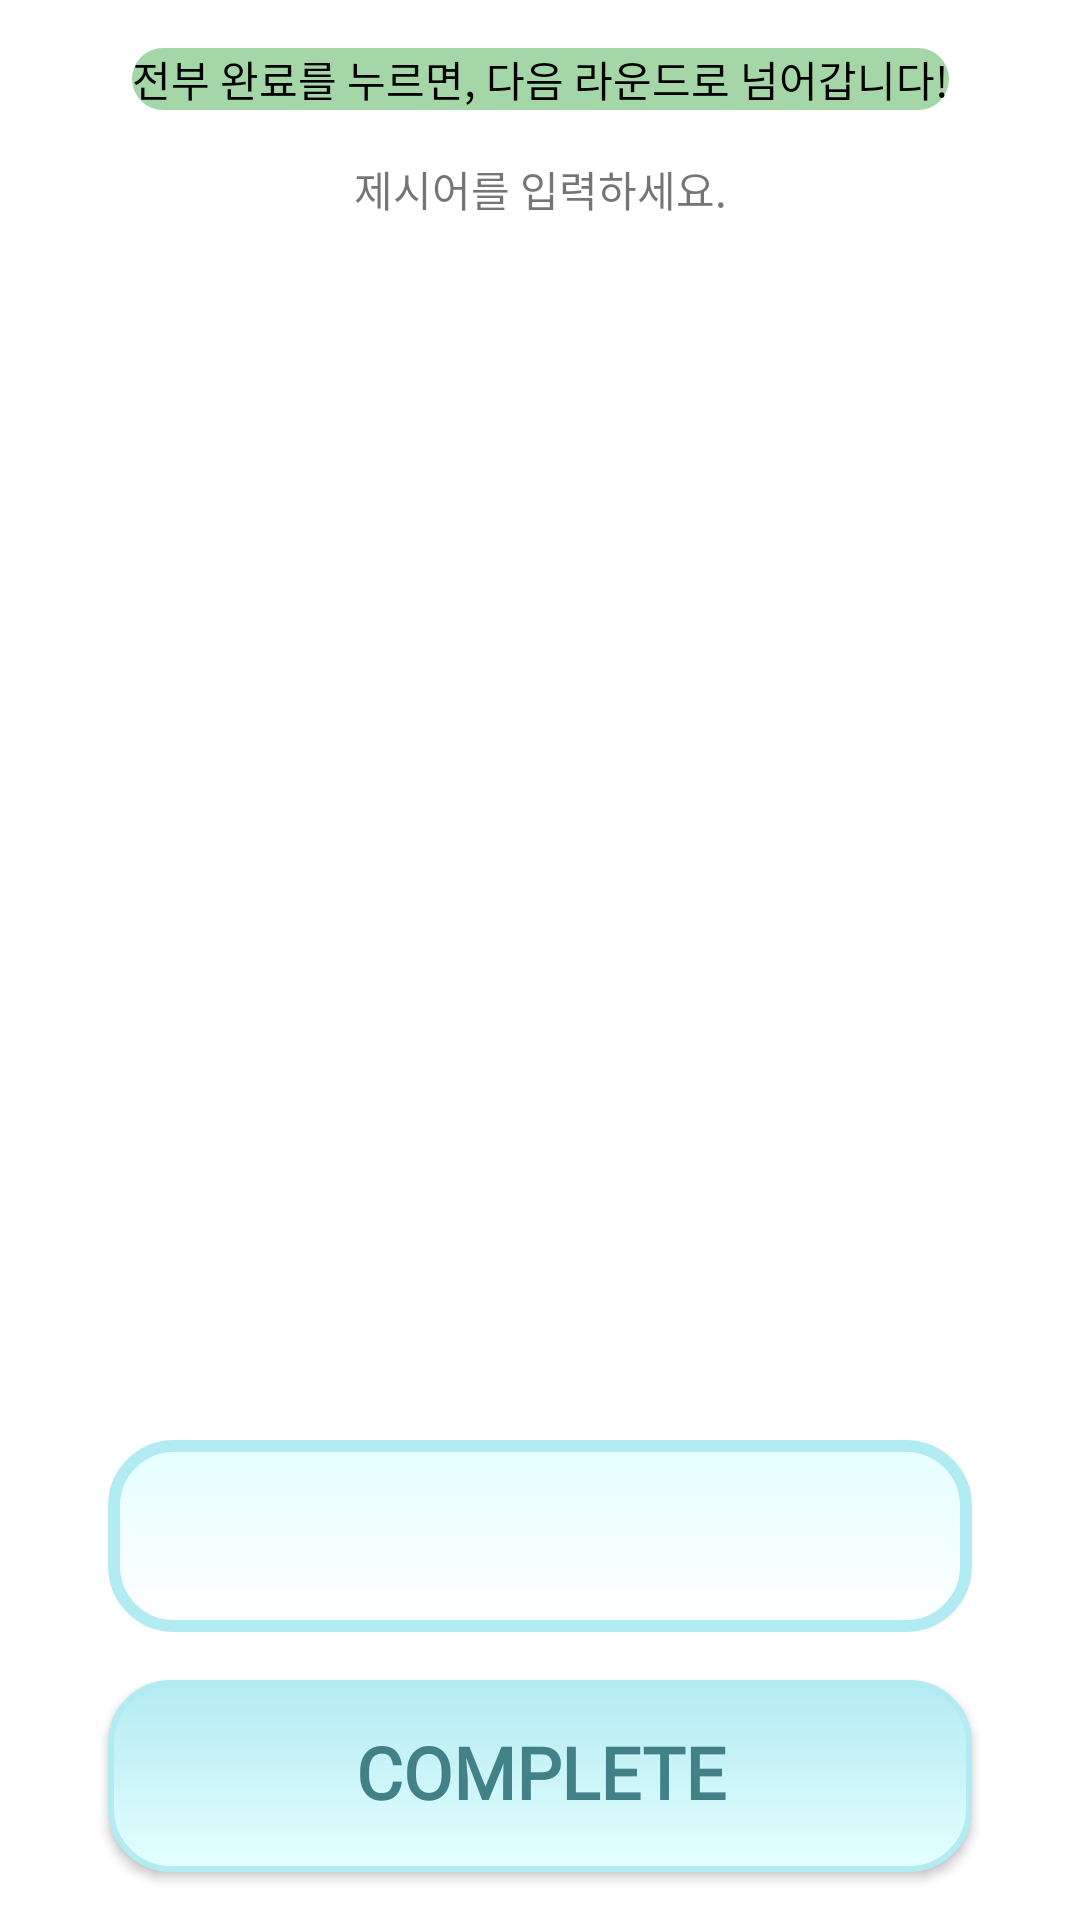

This screen was rendered from an Android layout file. Write that file and the resources it references.
<!-- AndroidManifest.xml: application theme Theme.RollingPicturesAndroid -->
<!-- res/layout/fragment_game_writing.xml -->
<?xml version="1.0" encoding="utf-8"?>
<androidx.constraintlayout.widget.ConstraintLayout xmlns:android="http://schemas.android.com/apk/res/android"
    xmlns:app="http://schemas.android.com/apk/res-auto"
    xmlns:tools="http://schemas.android.com/tools"
    android:layout_width="match_parent"
    android:layout_height="match_parent"
    android:background="@android:color/transparent">

    <TextView
        android:id="@+id/explainTextView"
        style="@style/Text.RoundText"
        android:layout_width="wrap_content"
        android:layout_height="wrap_content"
        android:layout_alignParentStart="true"
        android:layout_alignParentTop="true"
        android:layout_marginTop="@dimen/fab_margin"
        android:background="@drawable/bg_round_player"
        android:gravity="center"
        android:text="@string/game_info"
        app:layout_constraintEnd_toEndOf="parent"
        app:layout_constraintStart_toStartOf="parent"
        app:layout_constraintTop_toTopOf="parent"
        tools:text="@string/game_info" />

    <TextView
        android:id="@+id/guideRoundTextView"
        android:layout_width="wrap_content"
        android:layout_height="wrap_content"
        android:layout_marginTop="@dimen/fab_margin"
        android:text="@string/guide_round1"
        app:layout_constraintEnd_toEndOf="parent"
        app:layout_constraintStart_toStartOf="parent"
        app:layout_constraintTop_toBottomOf="@+id/explainTextView"
        tools:text="@string/guide_round1" />

    <androidx.appcompat.widget.AppCompatEditText
        android:id="@+id/writingEditText"
        style="@style/Text.EditTextHintStyle"
        android:layout_width="@dimen/fragment_height"
        android:layout_height="@dimen/box_height"
        android:layout_marginTop="@dimen/margin_size_28"
        android:layout_marginBottom="@dimen/fab_margin"
        android:background="@drawable/bg_input"
        android:padding="@dimen/padding_size_20"
        app:layout_constraintBottom_toTopOf="@+id/completeButton"
        app:layout_constraintEnd_toEndOf="parent"
        app:layout_constraintStart_toStartOf="parent"
        app:layout_constraintTop_toBottomOf="@+id/pictureImageView"
        app:layout_constraintWidth_percent="0.8" />

    <androidx.appcompat.widget.AppCompatButton
        android:id="@+id/completeButton"
        style="@style/Text.ButtonOkStyle"
        android:layout_width="@dimen/fragment_height"
        android:layout_height="@dimen/box_height"
        android:layout_marginBottom="@dimen/fab_margin"
        android:background="@drawable/bg_button_ok"
        android:text="@string/complete_round"
        app:layout_constraintBottom_toBottomOf="parent"
        app:layout_constraintEnd_toEndOf="parent"
        app:layout_constraintStart_toStartOf="parent"
        app:layout_constraintWidth_percent="0.8" />

    <ImageView
        android:id="@+id/pictureImageView"
        android:layout_width="@dimen/margin_size_400"
        android:layout_height="@dimen/fragment_height"
        android:layout_marginTop="@dimen/margin_size_2"
        android:layout_marginBottom="@dimen/margin_size_2"
        app:layout_constraintBottom_toTopOf="@+id/writingEditText"
        app:layout_constraintEnd_toEndOf="parent"
        app:layout_constraintStart_toStartOf="parent"
        app:layout_constraintTop_toBottomOf="@+id/guideRoundTextView"
        tools:srcCompat="@tools:sample/avatars" />

</androidx.constraintlayout.widget.ConstraintLayout>
<!-- resources referenced by this layout -->
<resources>
  <dimen name="box_height">64dp</dimen>
  <dimen name="fab_margin">16dp</dimen>
  <dimen name="fragment_height">0dp</dimen>
  <dimen name="margin_size_28">28dp</dimen>
  <dimen name="margin_size_400">400dp</dimen>
  <dimen name="padding_size_20">20dp</dimen>
  <!-- drawable bg_button_ok (drawable) -->
  <?xml version="1.0" encoding="utf-8"?>
  <shape xmlns:android="http://schemas.android.com/apk/res/android"
      android:shape="rectangle">
      <gradient
          android:type="linear"
          android:angle="90"
          android:endColor="@color/cyan_ice"
          android:startColor="@color/cyan_ice_light" />
      <stroke
          android:color="@color/cyan_ice"
          android:width="2dp" />
      <corners
          android:radius="@dimen/radius" />
  </shape>
  <!-- drawable bg_input (drawable) -->
  <?xml version="1.0" encoding="utf-8"?>
  <shape xmlns:android="http://schemas.android.com/apk/res/android"
      android:shape="rectangle">
      <gradient
          android:type="linear"
          android:angle="90"
          android:endColor="@color/cyan_ice_light"
          android:startColor="@color/white" />
      <stroke
          android:color="@color/cyan_ice"
          android:width="4dp" />
      <corners
          android:radius="@dimen/radius" />
  </shape>
  <!-- drawable bg_round_player (drawable-v24) -->
  <?xml version="1.0" encoding="utf-8"?>
  <shape xmlns:android="http://schemas.android.com/apk/res/android"
      android:shape="rectangle">
  
      <solid
          android:color="@color/green"/>
  
      <corners
          android:radius="@dimen/radius" />
  
  </shape>
  <string name="complete_round">COMPLETE</string>
  <string name="game_info">전부 완료를 누르면, 다음 라운드로 넘어갑니다!</string>
  <string name="guide_round1">제시어를 입력하세요.</string>
  <style name="Text.ButtonOkStyle" parent="android:TextAppearance">
          <item name="android:textStyle">bold</item>
          <item name="android:textSize">@dimen/button_text_size</item>
          <item name="android:textColor">@color/cyan_deep_dark</item>
          <item name="android:fontFamily">@font/gmarket_sans_bold</item>
          <item name="android:includeFontPadding">false</item>
      </style>
  <style name="Text.EditTextHintStyle" parent="android:TextAppearance">
          <item name="android:textStyle">normal</item>
          <item name="android:textSize">@dimen/default_text_size</item>
          <item name="android:textColor">@color/gray</item>
          <item name="android:fontFamily">@font/gmarket_sans_light</item>
          <item name="android:includeFontPadding">false</item>
      </style>
  <style name="Text.RoundText" parent="android:TextAppearance">
          <item name="android:textSize">14sp</item>
          <item name="android:textColor">#000000</item>
      </style>
  <style name="Theme.RollingPicturesAndroid" parent="Theme.MaterialComponents.DayNight.NoActionBar">
          
          <item name="colorPrimary">@color/cyan_ice</item>
          <item name="colorPrimaryVariant">@color/cyan_deep_dark</item>
          <item name="colorOnPrimary">@color/white</item>
          
          <item name="colorSecondary">@color/green</item>
          <item name="colorSecondaryVariant">@color/green_deep_dark</item>
          <item name="colorOnSecondary">@color/cyan_ice_light</item>
          
          <item name="android:statusBarColor" tools:targetApi="l">?attr/colorPrimaryVariant</item>
          
      </style>
  <color name="cyan_ice">#B2EBF2</color>
  <color name="cyan_ice_light">#E5FFFF</color>
  <dimen name="radius">20dp</dimen>
  <color name="white">#FFFFFFFF</color>
  <color name="green">#A5D6A7</color>
  <dimen name="button_text_size">24sp</dimen>
  <color name="cyan_deep_dark">#428188</color>
  <dimen name="default_text_size">18sp</dimen>
  <color name="gray">#868686</color>
  <color name="green_deep_dark">#355537</color>
</resources>
